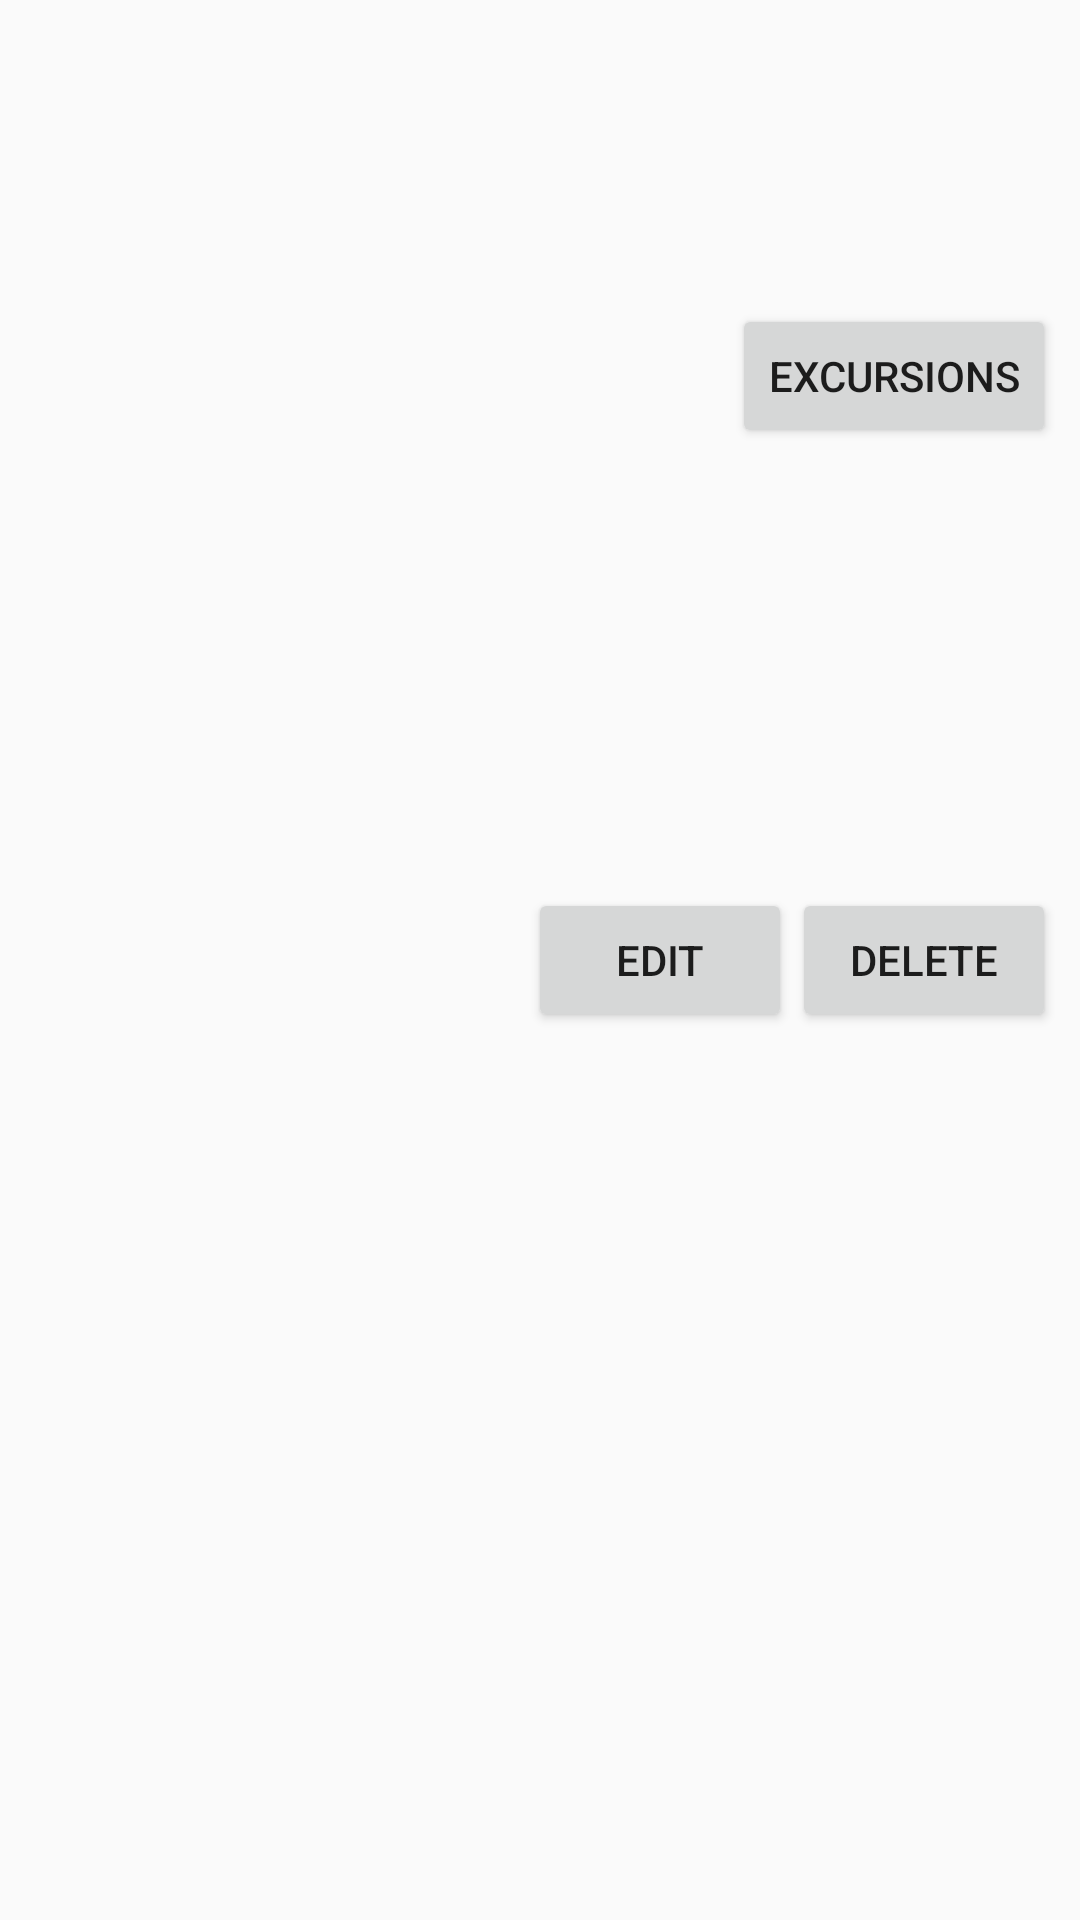

This screen was rendered from an Android layout file. Write that file and the resources it references.
<!-- AndroidManifest.xml: application theme Theme.AppCompat.DayNight.DarkActionBar -->
<!-- res/layout/vacation_list_item.xml -->
<?xml version="1.0" encoding="utf-8"?>

<androidx.constraintlayout.widget.ConstraintLayout xmlns:android="http://schemas.android.com/apk/res/android"
    xmlns:app="http://schemas.android.com/apk/res-auto"
    xmlns:tools="http://schemas.android.com/tools"
    android:layout_width="match_parent"
    android:layout_height="wrap_content"
    android:padding="8dp">

    <TextView
        android:id="@+id/textViewVacationTitle"
        android:layout_width="0dp"
        android:layout_height="wrap_content"
        android:layout_marginEnd="4dp"
        app:layout_constraintStart_toStartOf="parent"
        app:layout_constraintEnd_toStartOf="@id/buttonEditVacation"
        app:layout_constraintTop_toTopOf="parent"
        android:textAppearance="@style/TextAppearance.AppCompat.Medium"
        tools:text="Vacation Title" />

    <TextView
        android:id="@+id/textViewVacationHotel"
        android:layout_width="0dp"
        android:layout_height="wrap_content"
        android:layout_marginTop="4dp"
        app:layout_constraintStart_toStartOf="@id/textViewVacationTitle"
        app:layout_constraintTop_toBottomOf="@id/textViewVacationTitle"
        android:textAppearance="@style/TextAppearance.AppCompat.Body1"
        tools:text="Hotel Name" />

    <TextView
        android:id="@+id/textViewStartDates"
        android:layout_width="0dp"
        android:layout_height="wrap_content"
        android:layout_marginTop="4dp"
        app:layout_constraintStart_toStartOf="@id/textViewVacationHotel"
        app:layout_constraintTop_toBottomOf="@id/textViewVacationHotel"
        android:textAppearance="@style/TextAppearance.AppCompat.Body1"
        tools:text="Start Dates" />

    <TextView
        android:id="@+id/textViewEndDates"
        android:layout_width="0dp"
        android:layout_height="wrap_content"
        android:layout_marginTop="4dp"
        app:layout_constraintStart_toStartOf="@id/textViewStartDates"
        app:layout_constraintTop_toBottomOf="@id/textViewStartDates"
        android:textAppearance="@style/TextAppearance.AppCompat.Body1"
        tools:text="End Dates" />

    <Button
        android:id="@+id/buttonEditVacation"
        android:layout_width="wrap_content"
        android:layout_height="wrap_content"
        android:text="Edit"
        app:layout_constraintEnd_toStartOf="@id/buttonDeleteVacation"
        app:layout_constraintBottom_toBottomOf="@id/buttonDeleteVacation"
        app:layout_constraintTop_toTopOf="@id/buttonDeleteVacation" />

    <Button
        android:id="@+id/buttonDeleteVacation"
        android:layout_width="wrap_content"
        android:layout_height="wrap_content"
        android:text="Delete"
        app:layout_constraintEnd_toEndOf="parent"
        app:layout_constraintBottom_toBottomOf="parent"
        app:layout_constraintTop_toTopOf="parent" />

    <Button
        android:id="@+id/expandButton"
        android:layout_width="wrap_content"
        android:layout_height="wrap_content"
        android:text="Excursions"
        app:layout_constraintBottom_toTopOf="@id/excursionsRecyclerView"
        app:layout_constraintEnd_toEndOf="parent"
        app:layout_constraintTop_toBottomOf="@+id/textViewEndDates" />



    <androidx.recyclerview.widget.RecyclerView
        android:id="@+id/excursionsRecyclerView"
        android:layout_width="0dp"
        android:layout_height="0dp"
        android:layout_marginTop="8dp"
        app:layout_constraintTop_toBottomOf="@id/expandButton"
        app:layout_constraintStart_toStartOf="parent"
        app:layout_constraintEnd_toEndOf="parent" />

</androidx.constraintlayout.widget.ConstraintLayout>
<!-- resources referenced by this layout -->
<resources>

</resources>
